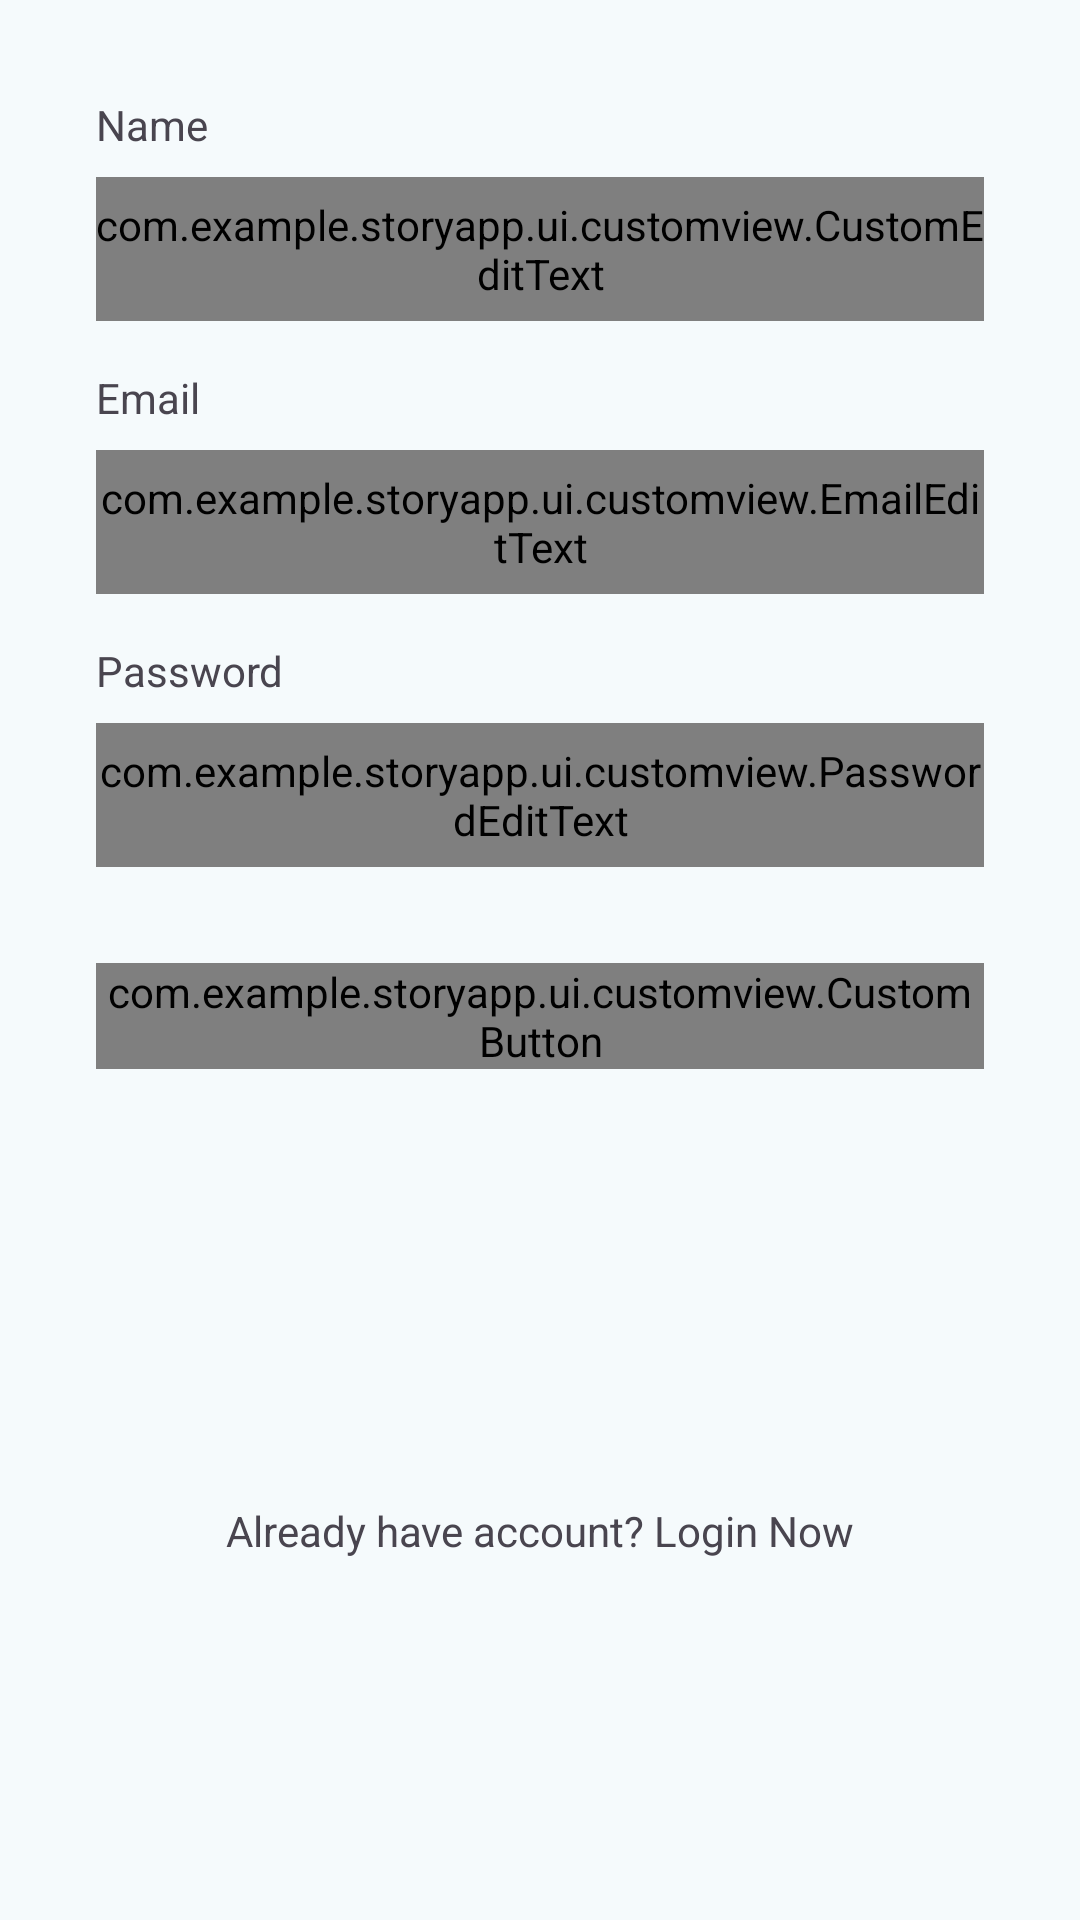

Write the Android layout XML for this screen, with the resource values it uses.
<!-- AndroidManifest.xml: application theme Theme.StoryApp -->
<!-- res/layout/fragment_register.xml -->
<?xml version="1.0" encoding="utf-8"?>
<androidx.constraintlayout.widget.ConstraintLayout xmlns:android="http://schemas.android.com/apk/res/android"
    xmlns:tools="http://schemas.android.com/tools"
    xmlns:app="http://schemas.android.com/apk/res-auto"
    android:layout_width="match_parent"
    android:layout_height="match_parent"
    tools:context=".ui.auth.register.RegisterFragment">

    <TextView
        android:id="@+id/textView3"
        android:layout_width="0dp"
        android:layout_height="wrap_content"
        android:layout_marginTop="32dp"
        android:text="@string/register_name"
        app:layout_constraintTop_toTopOf="parent"
        app:layout_constraintStart_toStartOf="@id/guideline_start"
        app:layout_constraintEnd_toEndOf="@id/guideline_end" />

    <com.example.storyapp.ui.customview.CustomEditText
        android:id="@+id/ed_register_name"
        android:layout_width="0dp"
        android:layout_height="48dp"
        android:layout_marginTop="8dp"
        app:layout_constraintTop_toBottomOf="@id/textView3"
        app:layout_constraintStart_toStartOf="@id/guideline_start"
        app:layout_constraintEnd_toEndOf="@id/guideline_end" />

    <TextView
        android:id="@+id/textView"
        android:layout_width="0dp"
        android:layout_height="wrap_content"
        android:layout_marginTop="16dp"
        android:text="@string/login_email"
        app:layout_constraintTop_toBottomOf="@id/ed_register_name"
        app:layout_constraintStart_toStartOf="@id/guideline_start"
        app:layout_constraintEnd_toEndOf="@id/guideline_end" />

    <com.example.storyapp.ui.customview.EmailEditText
        android:id="@+id/ed_register_email"
        android:layout_width="0dp"
        android:layout_height="48dp"
        android:layout_marginTop="8dp"
        android:autofillHints="email"
        android:inputType="textEmailAddress"
        app:layout_constraintTop_toBottomOf="@id/textView"
        app:layout_constraintStart_toStartOf="@id/guideline_start"
        app:layout_constraintEnd_toEndOf="@id/guideline_end" />

    <TextView
        android:id="@+id/textView2"
        android:layout_width="0dp"
        android:layout_height="wrap_content"
        android:layout_marginTop="16dp"
        android:text="@string/login_password"
        app:layout_constraintTop_toBottomOf="@id/ed_register_email"
        app:layout_constraintStart_toStartOf="@id/guideline_start"
        app:layout_constraintEnd_toEndOf="@id/guideline_end" />

    <com.example.storyapp.ui.customview.PasswordEditText
        android:id="@+id/ed_register_password"
        android:layout_width="0dp"
        android:layout_height="48dp"
        android:layout_marginTop="8dp"
        android:autofillHints="password"
        android:inputType="textPassword"
        app:layout_constraintTop_toBottomOf="@id/textView2"
        app:layout_constraintStart_toStartOf="@id/guideline_start"
        app:layout_constraintEnd_toEndOf="@id/guideline_end" />

    <com.example.storyapp.ui.customview.CustomButton
        android:id="@+id/register_button"
        android:layout_width="0dp"
        android:layout_height="wrap_content"
        android:layout_marginTop="32dp"
        android:text="@string/register"
        app:layout_constraintEnd_toEndOf="@id/guideline_end"
        app:layout_constraintStart_toStartOf="@id/guideline_start"
        app:layout_constraintTop_toBottomOf="@id/ed_register_password" />

    <TextView
        android:id="@+id/tv_login"
        android:layout_width="wrap_content"
        android:layout_height="wrap_content"
        android:layout_marginTop="32dp"
        android:layout_marginBottom="8dp"
        android:text="@string/login_span"
        android:textAlignment="center"
        app:layout_constraintBottom_toBottomOf="parent"
        app:layout_constraintEnd_toEndOf="parent"
        app:layout_constraintStart_toStartOf="parent"
        app:layout_constraintTop_toBottomOf="@+id/register_button" />

    <androidx.constraintlayout.widget.Guideline
        android:id="@+id/guideline_start"
        android:layout_width="wrap_content"
        android:layout_height="wrap_content"
        android:orientation="vertical"
        app:layout_constraintGuide_begin="32dp" />

    <androidx.constraintlayout.widget.Guideline
        android:id="@+id/guideline_end"
        android:layout_width="wrap_content"
        android:layout_height="wrap_content"
        android:orientation="vertical"
        app:layout_constraintGuide_end="32dp" />

    <FrameLayout
        android:id="@+id/overlay"
        android:layout_width="0dp"
        android:layout_height="0dp"
        android:alpha="0.5"
        android:visibility="gone"
        app:layout_constraintTop_toTopOf="parent"
        app:layout_constraintBottom_toBottomOf="parent"
        app:layout_constraintStart_toStartOf="parent"
        app:layout_constraintEnd_toEndOf="parent">

        <ProgressBar
            android:id="@+id/progressBar"
            android:layout_width="wrap_content"
            android:layout_height="wrap_content"
            android:visibility="gone"
            android:layout_gravity="center"/>
    </FrameLayout>

</androidx.constraintlayout.widget.ConstraintLayout>
<!-- resources referenced by this layout -->
<resources>
  <string name="login_email">Email</string>
  <string name="login_password">Password</string>
  <string name="login_span">Already have account? Login Now</string>
  <string name="register">Register</string>
  <string name="register_name">Name</string>
  <style name="Theme.StoryApp" parent="Base.Theme.StoryApp" />
  <color name="md_theme_primary">#006876</color>
  <color name="md_theme_onPrimary">#FFFFFF</color>
  <color name="md_theme_primaryContainer">#9FEFFF</color>
  <color name="md_theme_onPrimaryContainer">#001F24</color>
  <color name="md_theme_secondary">#4A6267</color>
  <color name="md_theme_onSecondary">#FFFFFF</color>
  <color name="md_theme_secondaryContainer">#CDE7ED</color>
  <color name="md_theme_onSecondaryContainer">#051F23</color>
  <color name="md_theme_tertiary">#545D7E</color>
  <color name="md_theme_onTertiary">#FFFFFF</color>
  <color name="md_theme_tertiaryContainer">#DBE1FF</color>
  <color name="md_theme_onTertiaryContainer">#101A37</color>
  <color name="md_theme_error">#BA1A1A</color>
  <color name="md_theme_onError">#FFFFFF</color>
  <color name="md_theme_errorContainer">#FFDAD6</color>
  <color name="md_theme_onErrorContainer">#410002</color>
  <color name="md_theme_background">#F5FAFC</color>
  <color name="md_theme_onBackground">#171D1E</color>
  <color name="md_theme_surface">#F5FAFC</color>
  <color name="md_theme_onSurface">#171D1E</color>
  <color name="md_theme_surfaceVariant">#DBE4E6</color>
  <color name="md_theme_onSurfaceVariant">#3F484A</color>
  <color name="md_theme_outline">#6F797B</color>
  <color name="md_theme_outlineVariant">#BFC8CA</color>
  <color name="md_theme_inverseSurface">#2B3133</color>
  <color name="md_theme_inverseOnSurface">#ECF2F3</color>
  <color name="md_theme_inversePrimary">#82D3E2</color>
  <color name="md_theme_primaryFixed">#9FEFFF</color>
  <color name="md_theme_onPrimaryFixed">#001F24</color>
  <color name="md_theme_primaryFixedDim">#82D3E2</color>
  <color name="md_theme_onPrimaryFixedVariant">#004E59</color>
  <color name="md_theme_secondaryFixed">#CDE7ED</color>
  <color name="md_theme_onSecondaryFixed">#051F23</color>
  <color name="md_theme_secondaryFixedDim">#B1CBD1</color>
  <color name="md_theme_onSecondaryFixedVariant">#334B4F</color>
  <color name="md_theme_tertiaryFixed">#DBE1FF</color>
  <color name="md_theme_onTertiaryFixed">#101A37</color>
  <color name="md_theme_tertiaryFixedDim">#BCC5EB</color>
  <color name="md_theme_onTertiaryFixedVariant">#3C4665</color>
  <color name="md_theme_surfaceDim">#D5DBDC</color>
  <color name="md_theme_surfaceBright">#F5FAFC</color>
  <color name="md_theme_surfaceContainerLowest">#FFFFFF</color>
  <color name="md_theme_surfaceContainerLow">#EFF5F6</color>
  <color name="md_theme_surfaceContainer">#E9EFF0</color>
  <color name="md_theme_surfaceContainerHigh">#E3E9EB</color>
  <color name="md_theme_surfaceContainerHighest">#DEE3E5</color>
</resources>
